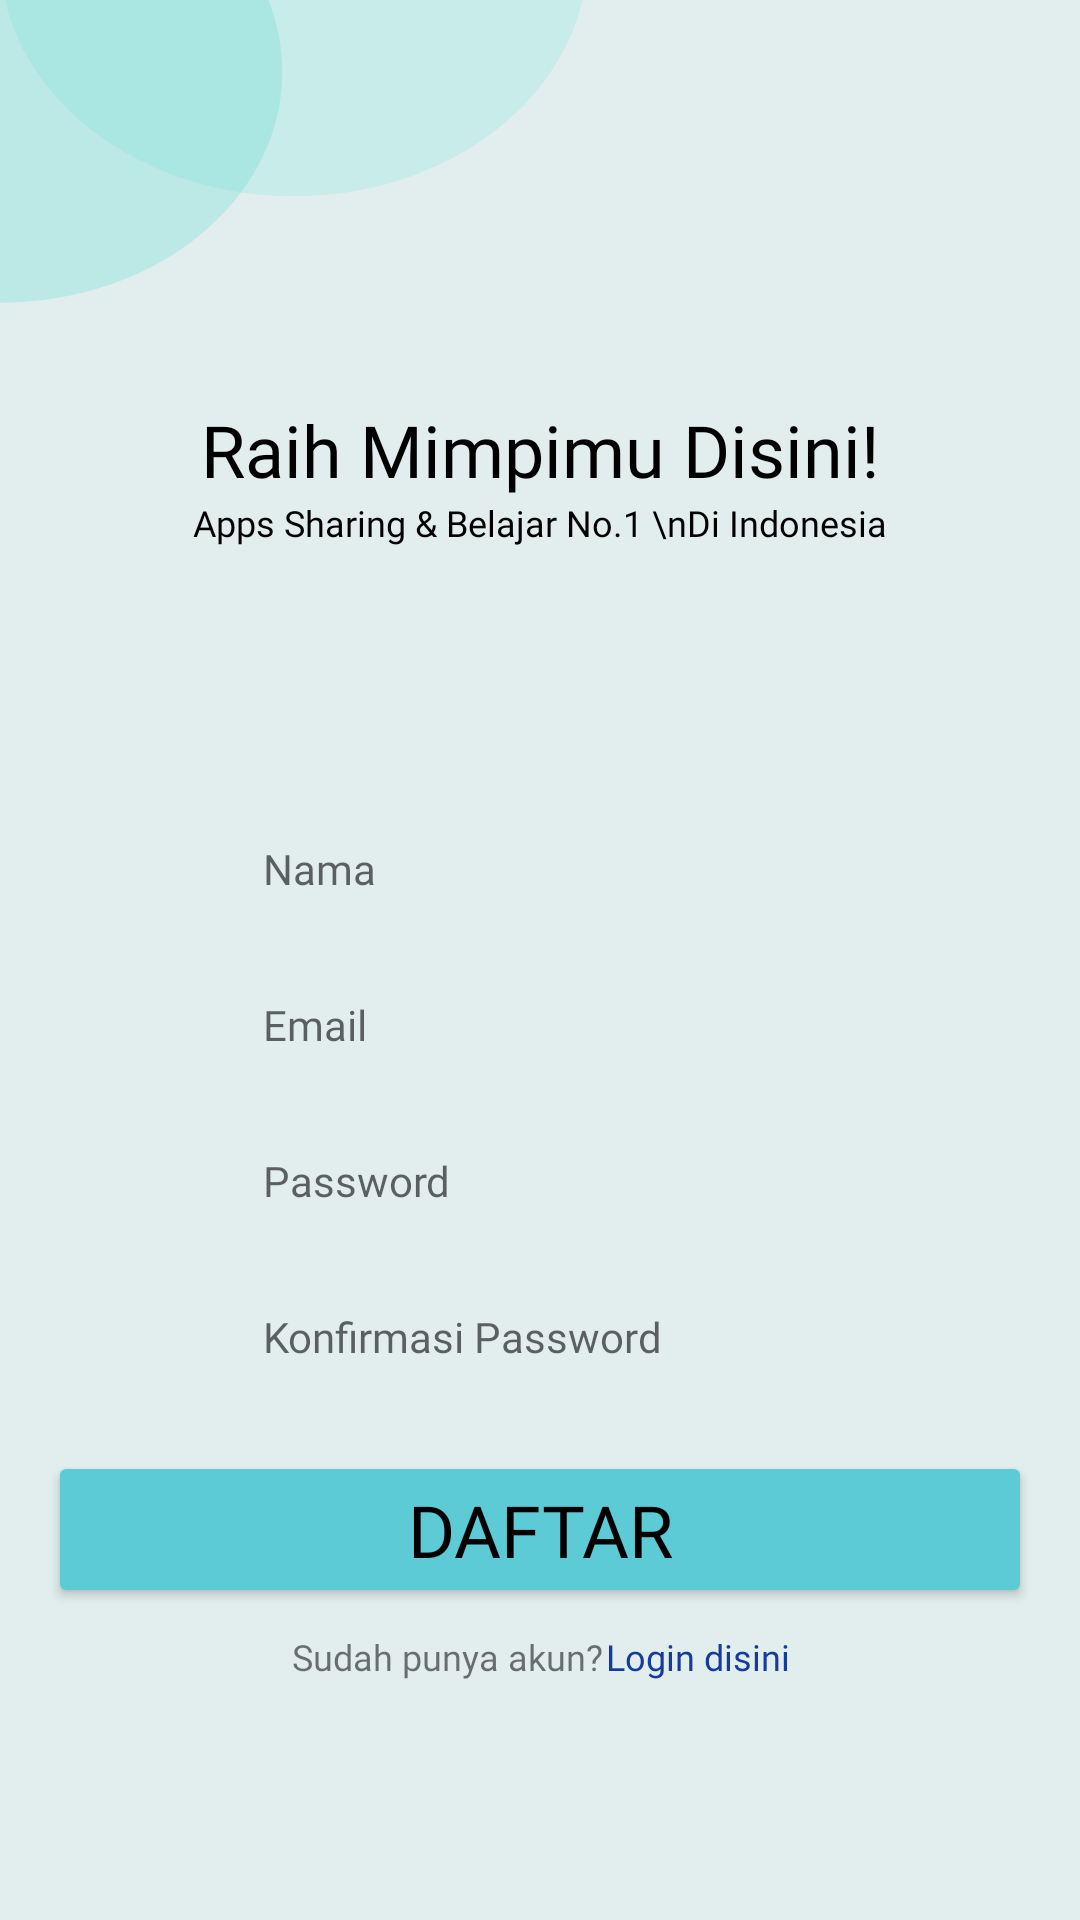

Android layout source for this screen:
<!-- AndroidManifest.xml: activity theme CustomIntro -->
<!-- res/layout/activity_register.xml -->
<?xml version="1.0" encoding="utf-8"?>
<androidx.constraintlayout.widget.ConstraintLayout xmlns:android="http://schemas.android.com/apk/res/android"
    xmlns:app="http://schemas.android.com/apk/res-auto"
    xmlns:tools="http://schemas.android.com/tools"
    android:layout_width="match_parent"
    android:layout_height="match_parent"
    android:background="@drawable/ic_scene"
    tools:context=".hakkan.RegisterActivity">

    <TextView
        android:id="@+id/textView2"
        android:layout_width="wrap_content"
        android:layout_height="wrap_content"
        android:fontFamily="@font/poppins_semibold"
        android:text="Raih Mimpimu Disini!"
        android:textAlignment="center"
        android:textColor="@color/black"
        android:textSize="24sp"
        app:layout_constraintBottom_toBottomOf="parent"
        app:layout_constraintEnd_toEndOf="parent"
        app:layout_constraintStart_toStartOf="parent"
        app:layout_constraintTop_toTopOf="parent"
        app:layout_constraintVertical_bias="0.22000003" />

    <TextView
        android:id="@+id/textView3"
        android:layout_width="wrap_content"
        android:layout_height="wrap_content"
        android:fontFamily="@font/poppins"
        android:text="Apps Sharing &amp; Belajar No.1 \nDi Indonesia"
        android:textAlignment="center"
        android:textColor="@color/black"
        android:textSize="12sp"
        android:typeface="serif"
        app:layout_constraintEnd_toEndOf="parent"
        app:layout_constraintStart_toStartOf="parent"
        app:layout_constraintTop_toBottomOf="@+id/textView2" />

    <EditText
        android:id="@+id/editTextTextPersonName"
        android:layout_width="wrap_content"
        android:layout_height="36dp"
        android:layout_marginBottom="16dp"
        android:background="@drawable/rounded_edttext"
        android:ems="15"
        android:fontFamily="@font/poppins"
        android:hint="Nama"
        android:inputType="textPersonName"
        android:paddingStart="30dp"
        android:textSize="14sp"
        app:layout_constraintBottom_toBottomOf="parent"
        app:layout_constraintEnd_toEndOf="parent"
        app:layout_constraintStart_toStartOf="parent"
        app:layout_constraintTop_toBottomOf="@+id/textView3"
        app:layout_constraintVertical_bias="0.22000003"
        tools:text="Nama" />

    <EditText
        android:id="@+id/editTextTextPersonName2"
        android:layout_width="wrap_content"
        android:layout_height="36dp"
        android:layout_marginTop="16dp"
        android:background="@drawable/rounded_edttext"
        android:ems="15"
        android:fontFamily="@font/poppins"
        android:hint="Email"
        android:inputType="textPersonName"
        android:paddingStart="30dp"
        android:textSize="14sp"
        app:layout_constraintEnd_toEndOf="parent"
        app:layout_constraintStart_toStartOf="parent"
        app:layout_constraintTop_toBottomOf="@+id/editTextTextPersonName"
        tools:text="Email" />

    <EditText
        android:id="@+id/editTextTextPersonName3"
        android:layout_width="wrap_content"
        android:layout_height="36dp"
        android:layout_marginTop="16dp"
        android:background="@drawable/rounded_edttext"
        android:ems="15"
        android:fontFamily="@font/poppins"
        android:hint="Konfirmasi Password"
        android:inputType="textWebPassword"
        android:paddingStart="30dp"
        android:textSize="14sp"
        app:layout_constraintEnd_toEndOf="parent"
        app:layout_constraintStart_toStartOf="parent"
        app:layout_constraintTop_toBottomOf="@+id/editTextTextPersonName5"
        tools:text="Password" />

    <EditText
        android:id="@+id/editTextTextPersonName5"
        android:layout_width="wrap_content"
        android:layout_height="36dp"
        android:layout_marginTop="16dp"
        android:background="@drawable/rounded_edttext"
        android:ems="15"
        android:fontFamily="@font/poppins"
        android:hint="Password"
        android:inputType="textWebPassword"
        android:paddingStart="30dp"
        android:textSize="14sp"
        app:layout_constraintEnd_toEndOf="parent"
        app:layout_constraintStart_toStartOf="parent"
        app:layout_constraintTop_toBottomOf="@+id/editTextTextPersonName2"
        tools:text="Password" />

    <Button
        android:id="@+id/btnDaftar"
        android:layout_width="0dp"
        android:layout_height="wrap_content"
        android:layout_marginStart="16dp"
        android:layout_marginEnd="16dp"
        android:backgroundTint="#5DCBD6"
        android:fontFamily="@font/poppins_semibold"
        android:text="Daftar"
        android:textColor="@color/black"
        android:textSize="24sp"
        app:layout_constraintBottom_toBottomOf="parent"
        app:layout_constraintEnd_toEndOf="parent"
        app:layout_constraintHorizontal_bias="0.0"
        app:layout_constraintStart_toStartOf="parent"
        app:layout_constraintTop_toBottomOf="@+id/editTextTextPersonName3"
        app:layout_constraintVertical_bias="0.16000003" />

    <TextView
        android:id="@+id/textView5"
        android:layout_width="wrap_content"
        android:layout_height="wrap_content"
        android:layout_marginTop="8dp"
        android:fontFamily="@font/poppins"
        android:text="Sudah punya akun?"
        android:textSize="12sp"
        app:layout_constraintBottom_toBottomOf="parent"
        app:layout_constraintEnd_toEndOf="parent"
        app:layout_constraintHorizontal_bias="0.38"
        app:layout_constraintStart_toStartOf="parent"
        app:layout_constraintTop_toBottomOf="@+id/btnDaftar"
        app:layout_constraintVertical_bias="0.0" />

    <TextView
        android:id="@+id/txt_login"
        android:layout_width="wrap_content"
        android:layout_height="wrap_content"
        android:fontFamily="@font/poppins"
        android:text="Login disini"
        android:textColor="#153B9C"
        android:textSize="12sp"
        app:layout_constraintBottom_toBottomOf="@+id/textView5"
        app:layout_constraintEnd_toEndOf="parent"
        app:layout_constraintHorizontal_bias="0.01"
        app:layout_constraintStart_toEndOf="@+id/textView5"
        app:layout_constraintTop_toTopOf="@+id/textView5" />
</androidx.constraintlayout.widget.ConstraintLayout>
<!-- resources referenced by this layout -->
<resources>
  <color name="black">#000</color>
  <!-- drawable ic_scene (drawable) -->
  <vector xmlns:android="http://schemas.android.com/apk/res/android"
      android:width="375dp"
      android:height="812dp"
      android:viewportWidth="375"
      android:viewportHeight="812">
    <group>
      <clip-path
          android:pathData="M0,0h375v812h-375z"/>
      <path
          android:pathData="M0,0h375v812h-375z"
          android:fillColor="#E2EEED"/>
      <path
          android:pathData="M204,-19C204,37.333 158.333,83 102,83C45.667,83 0,37.333 0,-19C0,-75.333 45.667,-121 102,-121C158.333,-121 204,-75.333 204,-19Z"
          android:fillColor="#65E5DE"
          android:fillAlpha="0.22"/>
      <path
          android:pathData="M98,30.5C98,84.348 54.348,128 0.5,128C-53.348,128 -97,84.348 -97,30.5C-97,-23.348 -53.348,-67 0.5,-67C54.348,-67 98,-23.348 98,30.5Z"
          android:fillColor="#70DCD6"
          android:fillAlpha="0.34"/>
    </group>
  </vector>
  <style name="CustomIntro" parent="Theme.AppCompat.Light.NoActionBar">
          <item name="android:windowTranslucentStatus">true</item>
          <item name="android:windowTranslucentNavigation">true</item>
      </style>
</resources>
